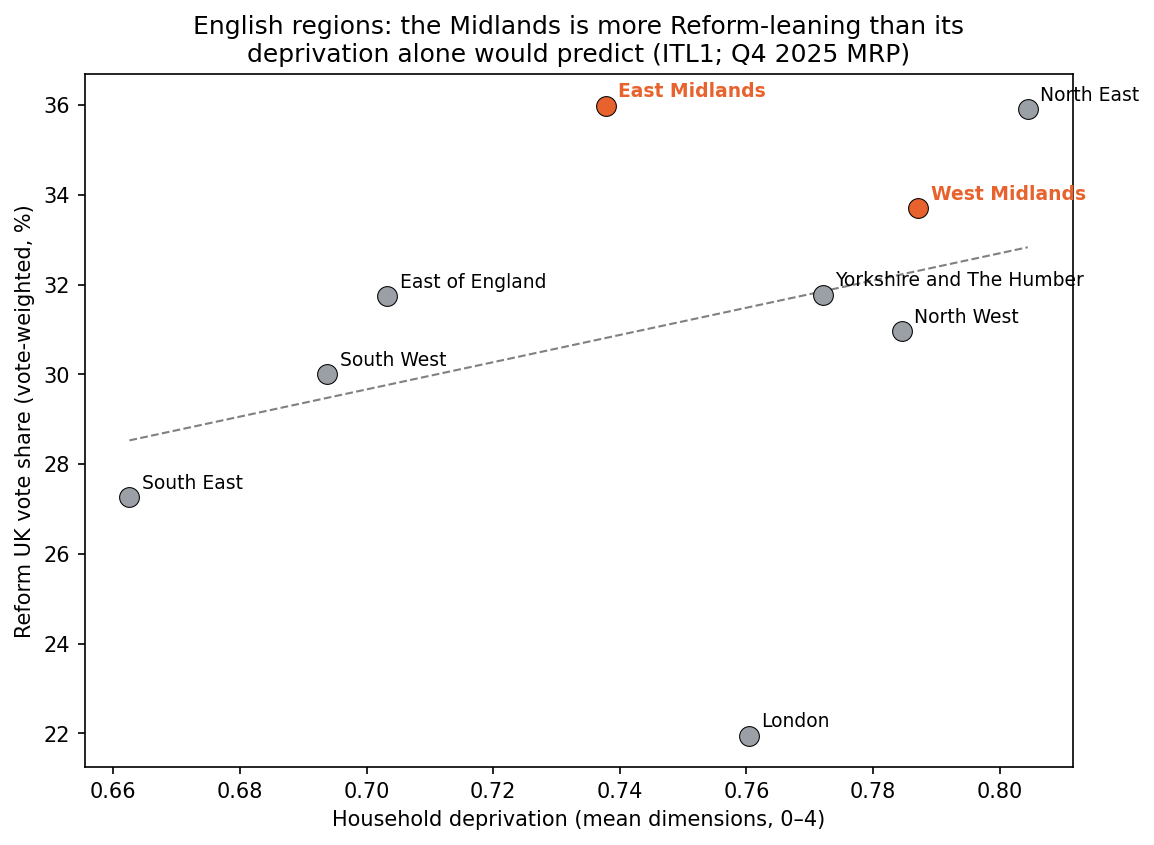

Values plotted in this chart, from the file beside it:
region, deprivation, reform
East Midlands, 0.7378, 0.3599
East of England, 0.7032, 0.3174
London, 0.7604, 0.2195
North East, 0.8044, 0.3591
North West, 0.7846, 0.3097
South East, 0.6625, 0.2726
South West, 0.6938, 0.3
West Midlands, 0.7872, 0.337
Yorkshire and The Humber, 0.7721, 0.3178
